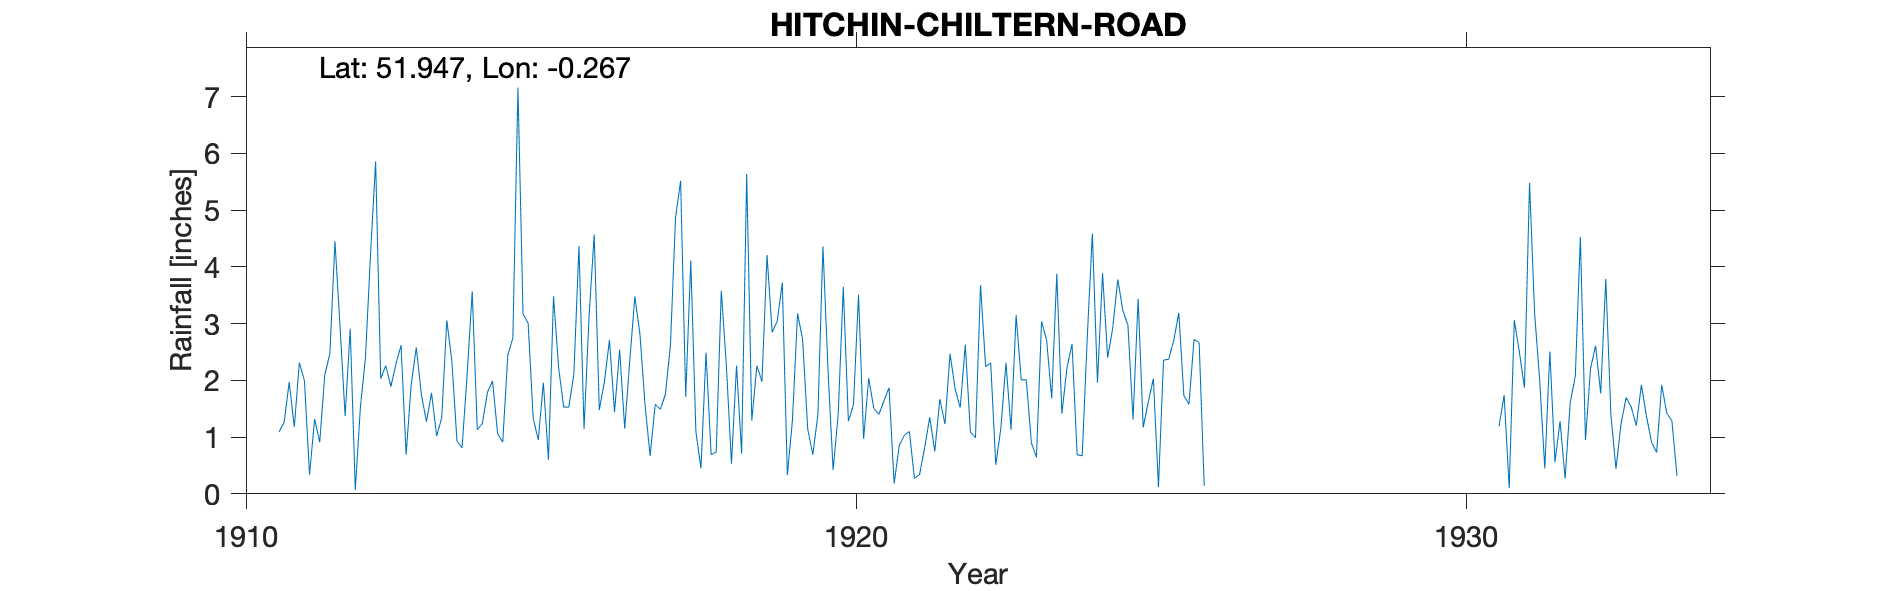

Source data for this figure (header and first rows):
HITCHIN-CHILTERN-ROAD, , , , , , , , , , , , , , , , , , , , , , , 
Grid ref, TL192290, Long, -0.2671, Lat, 51.95, Elevation, 297, ft, , , , , , , , , , , , , , , 
Station no, 974/5, , , , , , , , , , , , , , , , , , , , , , 
, 1910, 1911, 1912, 1913, 1914, 1915, 1916, 1917, 1918, 1919, 1920, 1921, 1922, 1923, 1924, 1925, 1926, 1927, 1928, 1929, 1930, 1931, 1932
January, , 1.09, 2.95, 2.62, 0.81, 3.17, 1.14, 1.57, 2.49, 4.21, 2.17, 1.87, 2.47, 1.13, 2.64, 1.31, 2.72, , , , , 1.19, 1.28
February, , 1.26, 1.37, 0.69, 2.1, 3.01, 3.15, 0.67, 0.69, 2.85, 0.42, 0.18, 1.85, 3.15, 0.69, 3.44, 2.67, , , , , 1.74, 0.27
March, , 1.97, 2.91, 1.93, 3.57, 1.33, 4.57, 1.58, 0.74, 3.04, 1.4, 0.85, 1.52, 2.01, 0.67, 1.17, 0.14, , , , , 0.1, 1.61
April, , 1.18, 0.07, 2.58, 1.13, 0.95, 1.48, 1.49, 3.58, 3.72, 3.65, 1.03, 2.63, 2.01, 2.77, 1.62, , , , , , 3.06, 2.07
May, , 2.31, 1.52, 1.75, 1.24, 1.96, 1.97, 1.75, 2.26, 0.33, 1.28, 1.1, 1.09, 0.9, 4.59, 2.03, , , , , , 2.5, 4.53
June, , 1.99, 2.4, 1.27, 1.79, 0.6, 2.71, 2.62, 0.53, 1.3, 1.57, 0.27, 0.99, 0.64, 1.96, 0.12, , , , , , 1.87, 0.95
July, , 0.34, 4.23, 1.78, 1.99, 3.48, 1.44, 4.87, 2.26, 3.18, 3.51, 0.34, 3.68, 3.04, 3.89, 2.36, , , , , , 5.48, 2.21
August, , 1.32, 5.86, 1.02, 1.06, 2.22, 2.54, 5.52, 0.71, 2.72, 0.97, 0.81, 2.24, 2.71, 2.4, 2.37, , , , , , 3.18, 2.61
September, , 0.91, 2.03, 1.34, 0.91, 1.53, 1.15, 1.71, 5.64, 1.14, 2.04, 1.35, 2.31, 1.68, 2.92, 2.7, , , , , , 1.99, 1.77
October, , 2.1, 2.26, 3.06, 2.44, 1.53, 2.35, 4.11, 1.29, 0.69, 1.51, 0.75, 0.51, 3.88, 3.78, 3.19, , , , , , 0.45, 3.79
November, , 2.47, 1.89, 2.34, 2.75, 2.11, 3.48, 1.1, 2.26, 1.39, 1.4, 1.67, 1.16, 1.41, 3.23, 1.73, , , , , , 2.51, 1.4
December, , 4.45, 2.29, 0.93, 7.16, 4.37, 2.81, 0.45, 1.98, 4.36, 1.64, 1.23, 2.31, 2.22, 2.97, 1.58, , , , , , 0.56, 0.44
Total, , 21.39, 29.78, 21.31, 26.95, 26.26, 28.79, 27.44, 24.43, 28.93, 21.56, 11.45, 22.76, 24.78, 32.51, 23.62, , , , , , 24.63, 22.93
